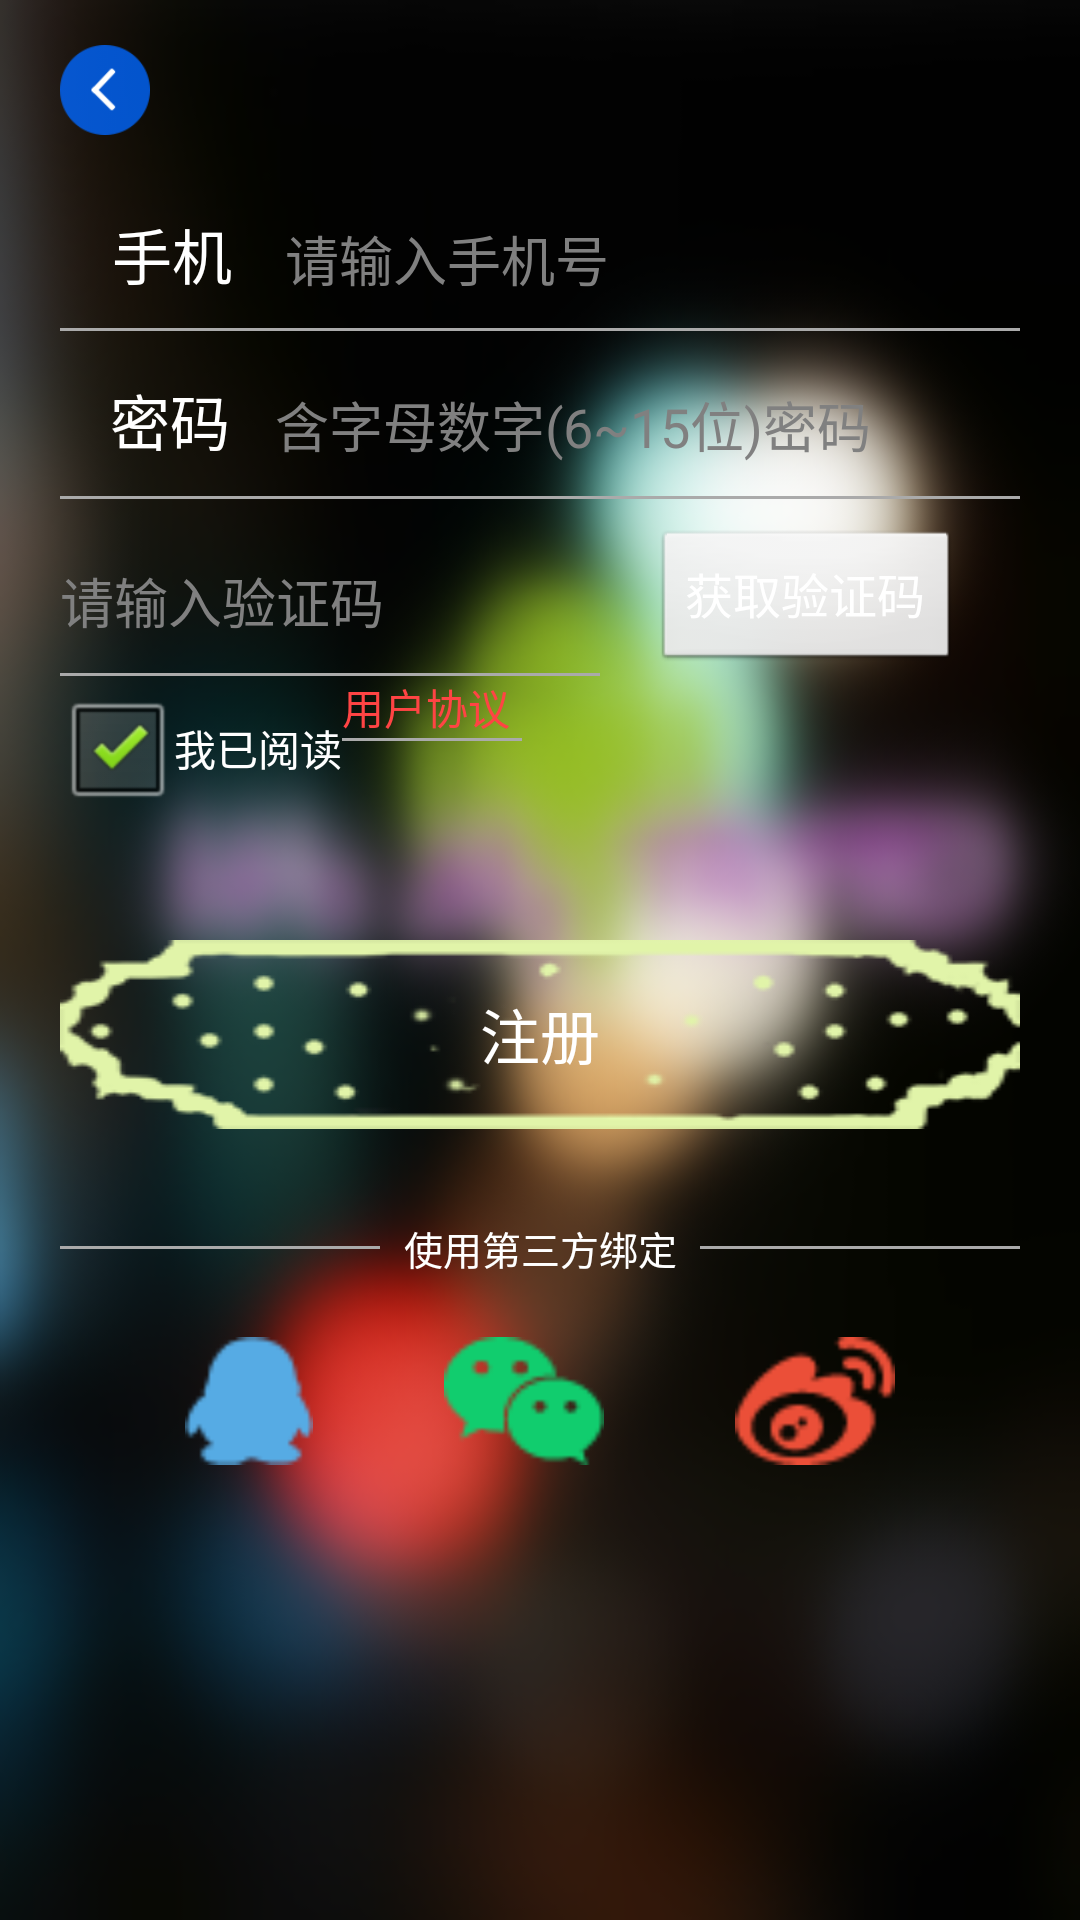

Layout XML and referenced resources for this Android screen:
<!-- AndroidManifest.xml: application theme AppTheme -->
<!-- res/layout/activity_register.xml -->
<LinearLayout xmlns:android="http://schemas.android.com/apk/res/android"
    xmlns:tools="http://schemas.android.com/tools"
    android:layout_width="match_parent"
    android:layout_height="match_parent"
    android:background="@drawable/background_dark_xuhua"
    android:orientation="vertical" >

    <Button
        android:id="@+id/btn_return_regist"
        android:layout_width="30dp"
        android:layout_height="30dp"
        android:layout_marginLeft="20dp"
        android:layout_marginTop="15dp"
        android:background="@drawable/return_float_icon" />

    <LinearLayout
        android:layout_width="match_parent"
        android:layout_height="wrap_content"
        android:layout_marginLeft="20dp"
        android:layout_marginRight="20dp"
        android:layout_marginTop="25dp"
        android:orientation="horizontal" >

        <TextView
            android:layout_width="wrap_content"
            android:layout_height="wrap_content"
            android:layout_weight="1"
            android:gravity="center"
            android:text="手机"
            android:textColor="@android:color/white"
            android:textSize="20dp" />

        <EditText
            android:id="@+id/et_user"
            android:layout_width="wrap_content"
            android:layout_height="wrap_content"
            android:layout_weight="1"
            android:background="@null"
            android:textColor="@android:color/white"
            android:textCursorDrawable="@null"
            android:ems="10"
            android:maxLength="11"
            android:hint="请输入手机号"
            android:inputType="number"
            android:textSize="18dp" />
    </LinearLayout>

    <View
        android:layout_width="match_parent"
        android:layout_height="1dip"
        android:layout_marginLeft="20dp"
        android:layout_marginRight="20dp"
        android:layout_marginTop="10dp"
        android:background="@android:color/darker_gray" />

    <LinearLayout
        android:layout_width="match_parent"
        android:layout_height="wrap_content"
        android:layout_marginLeft="22dp"
        android:layout_marginRight="20dp"
        android:layout_marginTop="15dp"
        android:orientation="horizontal" >

        <TextView
            android:layout_width="wrap_content"
            android:layout_height="wrap_content"
            android:layout_weight="1"
            android:gravity="center"
            android:text="密码"
            android:textColor="@android:color/white"
            android:textSize="20dp" />

        <EditText
            android:id="@+id/et_password_regist"
            android:layout_width="wrap_content"
            android:layout_height="wrap_content"
            android:layout_weight="1"
            android:background="@null"
            android:textColor="@android:color/white"
            android:textCursorDrawable="@null"
            android:ems="9"
            android:maxLength="15"
            android:hint="含字母数字(6~15位)密码"
            android:textSize="18dp" />
        
        <Button 
            android:id="@+id/btn_password_key_regist"
            android:layout_width="0dp"
            android:layout_height="30dp"
            android:layout_weight="1"
            android:background="@drawable/status_accountunkey"
            />
    </LinearLayout>

    <View
        android:layout_width="match_parent"
        android:layout_height="1dip"
        android:layout_marginLeft="20dp"
        android:layout_marginRight="20dp"
        android:layout_marginTop="10dp"
        android:background="@android:color/darker_gray" />

    <LinearLayout
        android:layout_width="match_parent"
        android:layout_height="wrap_content"
        android:layout_marginLeft="20dp"
        android:layout_marginRight="20dp"
        android:layout_marginTop="10dp"
        android:orientation="horizontal" >

        <EditText
            android:id="@+id/et_yzm"
            android:layout_width="wrap_content"
            android:layout_height="wrap_content"
            android:layout_gravity="center_vertical"
            android:layout_weight="1"
            android:background="@null"
            android:textColor="@android:color/white"
            android:textCursorDrawable="@null"
            android:ems="12"
            android:hint="请输入验证码"
            android:textSize="18dp" />

        <Button
            android:id="@+id/btn_getYZM"
            android:layout_width="wrap_content"
            android:layout_height="wrap_content"
            android:layout_gravity="right"
            android:layout_marginRight="20dp"
            android:text="获取验证码"
            android:textColor="@android:color/white"
            android:textSize="16dp" />
    </LinearLayout>
    
    <View
        android:layout_width="180dp"
        android:layout_height="1dip"
        android:layout_marginLeft="20dp"
        android:layout_marginRight="20dp"
        android:background="@android:color/darker_gray" />

    <LinearLayout
        android:layout_width="wrap_content"
        android:layout_height="wrap_content"
        android:layout_marginLeft="20dp"
        android:layout_marginRight="20dp"
        android:orientation="horizontal" >

        <CheckBox
            android:id="@+id/checkBox1"
            android:layout_width="wrap_content"
            android:layout_height="wrap_content"
            android:layout_weight="1"
            android:checked="true"
            android:paddingTop="5dp"
            android:textColor="@android:color/holo_green_light"
            android:layout_gravity="center"
            android:textSize="14dp" />

        <TextView
            android:layout_width="wrap_content"
            android:layout_height="wrap_content"
            android:layout_weight="1"
            android:text="我已阅读"
            android:textColor="@android:color/white"
            android:layout_gravity="center"
            android:textSize="14dp" />

        <LinearLayout
            android:layout_width="wrap_content"
            android:layout_height="wrap_content"
            android:layout_weight="1"
            android:orientation="vertical" >

            <Button
                android:id="@+id/btnAgreement"
                android:layout_width="wrap_content"
                android:layout_height="0dp"
                android:layout_weight="1"
                android:background="@android:color/transparent"
                android:gravity="center"
                android:text="用户协议"
                android:textColor="@android:color/holo_red_light"
                android:textSize="14dp" />
            
            <View
                android:layout_width="60dp"
                android:layout_height="1dip"
                android:background="@android:color/darker_gray" />
        </LinearLayout>
    </LinearLayout>

    <Button
        android:id="@+id/btnLogin_regist"
        android:layout_width="match_parent"
        android:layout_height="wrap_content"
        android:layout_marginLeft="20dp"
        android:layout_marginRight="20dp"
        android:layout_marginTop="40dp"
        android:gravity="center"
        android:text="注册"
        android:textColor="@android:color/white"
        android:textSize="20dp"
        android:background="@drawable/btn_login" />

    <LinearLayout
        android:layout_width="match_parent"
        android:layout_height="wrap_content"
        android:layout_marginLeft="20dp"
        android:layout_marginRight="20dp"
        android:layout_marginTop="30dp"
        android:orientation="horizontal" >

        <View
            android:layout_width="match_parent"
            android:layout_height="1dip"
            android:layout_gravity="center_vertical"
            android:layout_weight="1"
            android:background="@android:color/darker_gray" />

        <TextView
            android:layout_width="match_parent"
            android:layout_height="wrap_content"
            android:gravity="center"
            android:layout_weight="1"
            android:text="使用第三方绑定"
            android:textColor="@android:color/white"
            android:textSize="13dp" />

        <View
            android:layout_width="match_parent"
            android:layout_height="1dip"
            android:layout_gravity="center_vertical"
            android:layout_weight="1"
            android:background="@android:color/darker_gray" />
    </LinearLayout>

    <LinearLayout
        android:layout_width="match_parent"
        android:layout_height="wrap_content"
        android:layout_marginLeft="40dp"
        android:layout_marginRight="40dp"
        android:layout_marginTop="20dp"
        android:orientation="horizontal" >

        <ImageButton
            android:id="@+id/btn_qq_regist"
            android:layout_width="wrap_content"
            android:layout_height="wrap_content"
            android:layout_weight="1"
            android:background="@android:color/transparent"
            android:src="@drawable/qq" />

        <ImageButton
            android:id="@+id/btn_weichat_regist"
            android:layout_width="wrap_content"
            android:layout_height="wrap_content"
            android:layout_weight="1"
            android:background="@android:color/transparent"
            android:src="@drawable/weichat" />

        <ImageButton
            android:id="@+id/btn_weibo_regist"
            android:layout_width="wrap_content"
            android:layout_height="wrap_content"
            android:layout_weight="1"
            android:background="@android:color/transparent"
            android:src="@drawable/weibo" />
    </LinearLayout>

</LinearLayout>
<!-- resources referenced by this layout -->
<resources>
  <!-- drawable background_dark_xuhua: png bitmap (drawable-ldpi, 199474 bytes) -->
  <!-- drawable btn_login: png bitmap (drawable-mdpi, 8419 bytes) -->
  <!-- drawable qq: png bitmap (drawable-ldpi, 697 bytes) -->
  <!-- drawable return_float_icon: png bitmap (drawable-hdpi, 1418 bytes) -->
  <!-- drawable weibo: png bitmap (drawable-ldpi, 1239 bytes) -->
  <!-- drawable weichat: png bitmap (drawable-ldpi, 916 bytes) -->
  <style name="AppTheme" parent="AppBaseTheme">
          
      </style>
  <style name="AppBaseTheme" parent="android:Theme.Light">
          
      </style>
</resources>
